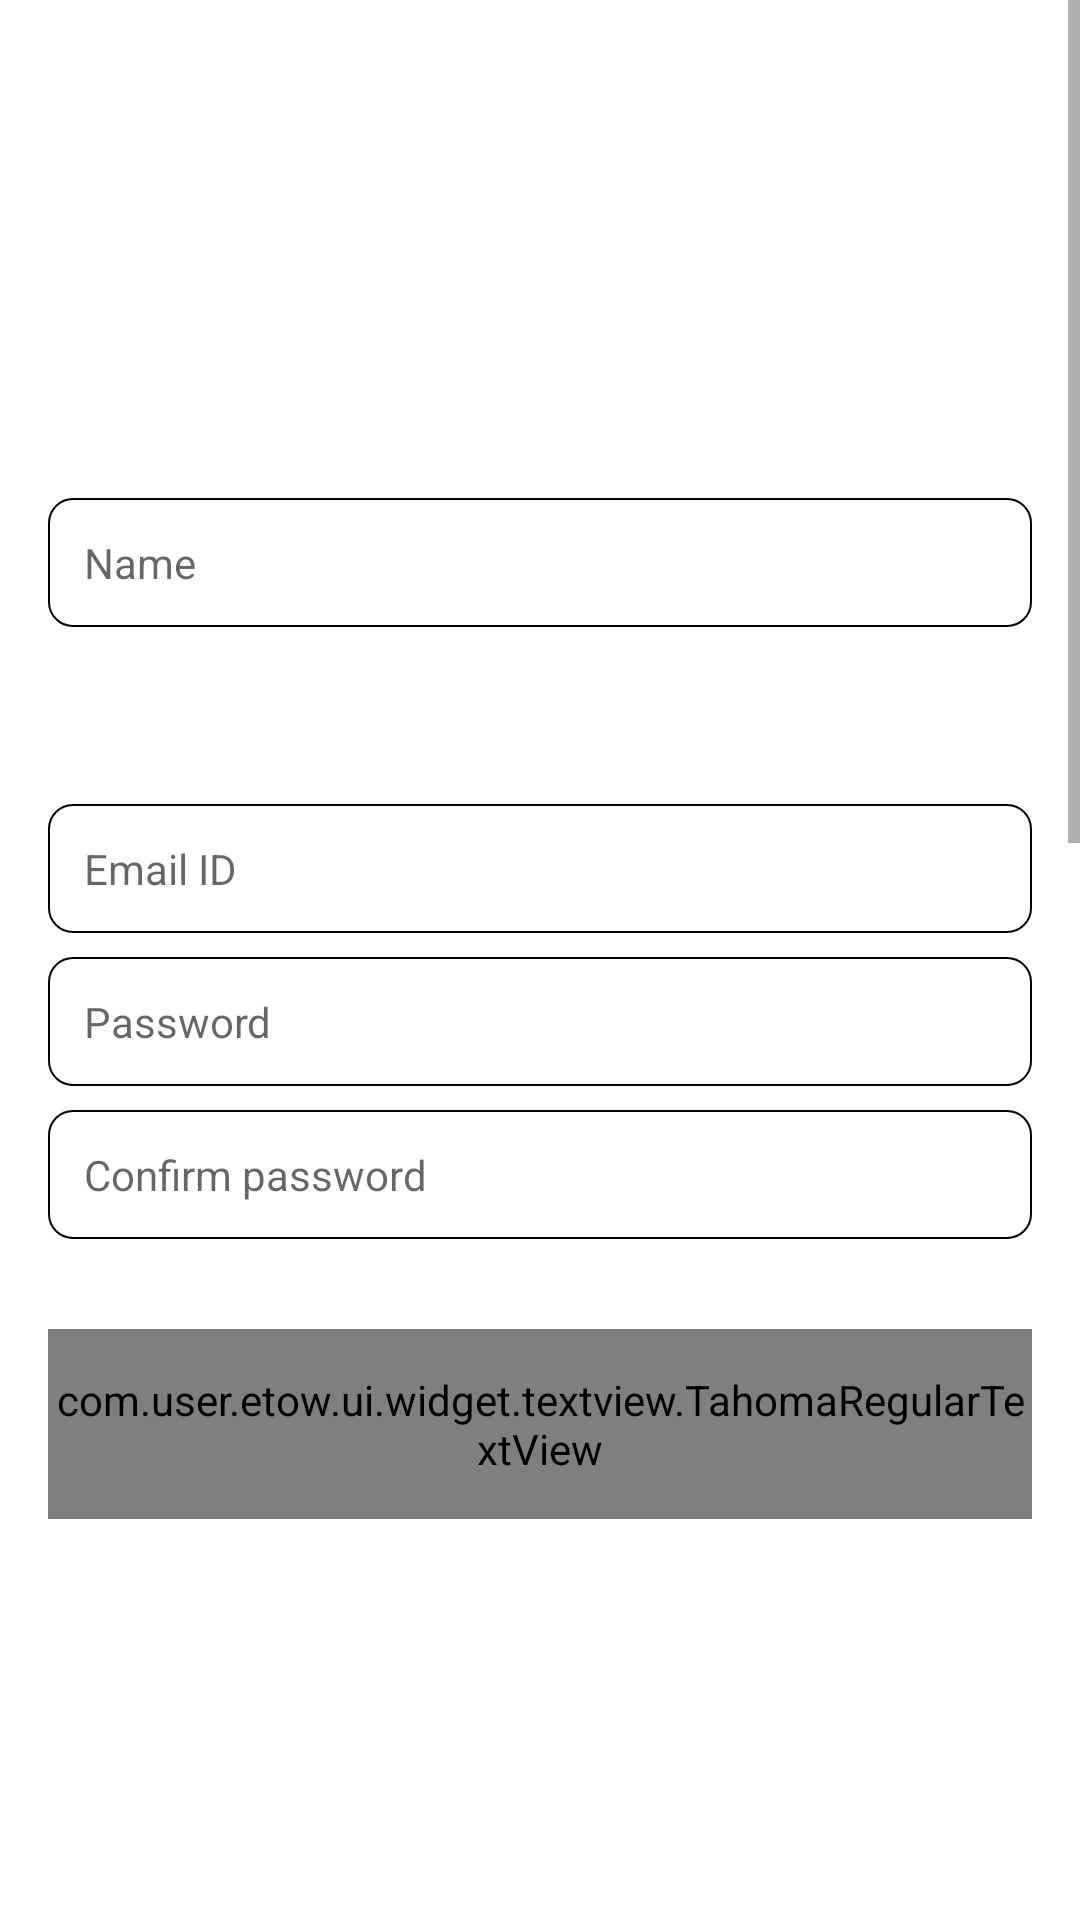

The Android layout XML behind this screen, and the referenced resources:
<!-- AndroidManifest.xml: application theme AppTheme -->
<!-- res/layout/activity_sign_up.xml -->
<?xml version="1.0" encoding="utf-8"?>
<ScrollView xmlns:android="http://schemas.android.com/apk/res/android"
    android:layout_width="match_parent"
    android:layout_height="match_parent"
    android:background="@color/white">

    <LinearLayout
        android:layout_width="match_parent"
        android:layout_height="match_parent"
        android:orientation="vertical">

        <ImageView
            android:layout_width="@dimen/define_dimen_100"
            android:layout_height="@dimen/define_dimen_100"
            android:layout_gravity="center_horizontal"
            android:layout_marginTop="@dimen/define_dimen_30"
            android:src="@drawable/ic_etow_and_text_black" />

        <LinearLayout
            android:layout_width="match_parent"
            android:layout_height="match_parent"
            android:layout_marginTop="@dimen/define_dimen_20"
            android:orientation="vertical"
            android:padding="@dimen/define_dimen_16">

            <EditText
                android:id="@+id/edt_name"
                android:layout_width="match_parent"
                android:layout_height="wrap_content"
                android:layout_gravity="center_vertical"
                android:background="@drawable/bg_white_corner_border_grey_radius_8"
                android:hint="@string/name"
                android:imeOptions="actionNext"
                android:inputType="text"
                android:maxLength="100"
                android:padding="@dimen/define_dimen_12"
                android:singleLine="true"
                android:textColor="@color/textColorPrimary"
                android:textSize="@dimen/text_size_small" />

            <TextView
                android:id="@+id/tv_mobile_number"
                android:layout_width="match_parent"
                android:layout_height="wrap_content"
                android:layout_gravity="center_vertical"
                android:layout_marginTop="@dimen/define_dimen_8"
                android:background="@drawable/bg_grey_corner_8"
                android:padding="@dimen/define_dimen_12"
                android:singleLine="true"
                android:textColor="@color/textColorAccent"
                android:textSize="@dimen/text_size_small" />

            <EditText
                android:id="@+id/edt_email"
                android:layout_width="match_parent"
                android:layout_height="wrap_content"
                android:layout_gravity="center_vertical"
                android:layout_marginTop="@dimen/define_dimen_8"
                android:background="@drawable/bg_white_corner_border_grey_radius_8"
                android:hint="@string/email_id"
                android:imeOptions="actionNext"
                android:inputType="textEmailAddress"
                android:maxLength="100"
                android:padding="@dimen/define_dimen_12"
                android:singleLine="true"
                android:textColor="@color/textColorPrimary"
                android:textSize="@dimen/text_size_small" />

            <EditText
                android:id="@+id/edt_password"
                android:layout_width="match_parent"
                android:layout_height="wrap_content"
                android:layout_gravity="center_vertical"
                android:layout_marginTop="@dimen/define_dimen_8"
                android:background="@drawable/bg_white_corner_border_grey_radius_8"
                android:hint="@string/password"
                android:imeOptions="actionNext"
                android:inputType="textPassword"
                android:maxLength="100"
                android:padding="@dimen/define_dimen_12"
                android:singleLine="true"
                android:textColor="@color/textColorPrimary"
                android:textSize="@dimen/text_size_small" />

            <EditText
                android:id="@+id/edt_confirm_password"
                android:layout_width="match_parent"
                android:layout_height="wrap_content"
                android:layout_gravity="center_vertical"
                android:layout_marginTop="@dimen/define_dimen_8"
                android:background="@drawable/bg_white_corner_border_grey_radius_8"
                android:hint="@string/confirm_password"
                android:imeOptions="actionDone"
                android:inputType="textPassword"
                android:maxLength="100"
                android:padding="@dimen/define_dimen_12"
                android:singleLine="true"
                android:textColor="@color/textColorPrimary"
                android:textSize="@dimen/text_size_small" />

            <com.user.etow.ui.widget.textview.TahomaRegularTextView
                android:id="@+id/tv_sign_up"
                android:layout_width="match_parent"
                android:layout_height="wrap_content"
                android:layout_marginTop="@dimen/define_dimen_30"
                android:background="@drawable/bg_grey_corner"
                android:gravity="center"
                android:paddingBottom="@dimen/define_dimen_14"
                android:paddingTop="@dimen/define_dimen_14"
                android:text="@string/sign_up"
                android:textColor="@color/textColorAccent"
                android:textSize="@dimen/text_size_normal" />

            <LinearLayout
                android:layout_width="match_parent"
                android:layout_height="wrap_content"
                android:layout_marginBottom="@dimen/define_dimen_20"
                android:layout_marginTop="@dimen/define_dimen_20"
                android:gravity="center|center_vertical"
                android:orientation="horizontal">

                <com.user.etow.ui.widget.textview.TahomaRegularTextView
                    android:layout_width="wrap_content"
                    android:layout_height="wrap_content"
                    android:layout_gravity="center"
                    android:text="@string/have_account"
                    android:textColor="@color/textColorSecondary"
                    android:textSize="@dimen/text_size_normal" />

                <com.user.etow.ui.widget.textview.TahomaRegularTextView
                    android:id="@+id/tv_sign_in"
                    android:layout_width="wrap_content"
                    android:layout_height="wrap_content"
                    android:layout_gravity="center"
                    android:layout_marginStart="@dimen/define_dimen_10"
                    android:text="@string/sign_in"
                    android:paddingTop="@dimen/define_dimen_5"
                    android:paddingBottom="@dimen/define_dimen_5"
                    android:textColor="@color/textColorPrimary"
                    android:textSize="@dimen/text_size_normal" />
            </LinearLayout>
        </LinearLayout>
    </LinearLayout>

</ScrollView>
<!-- resources referenced by this layout -->
<resources>
  <dimen name="define_dimen_10">10dp</dimen>
  <dimen name="define_dimen_100">100dp</dimen>
  <dimen name="define_dimen_12">12dp</dimen>
  <dimen name="define_dimen_14">14dp</dimen>
  <dimen name="define_dimen_16">16dp</dimen>
  <dimen name="define_dimen_20">20dp</dimen>
  <dimen name="define_dimen_30">30dp</dimen>
  <dimen name="define_dimen_5">5dp</dimen>
  <dimen name="define_dimen_8">8dp</dimen>
  <dimen name="text_size_normal">16sp</dimen>
  <dimen name="text_size_small">14sp</dimen>
  <!-- drawable bg_white_corner_border_grey_radius_8 (drawable) -->
  <?xml version="1.0" encoding="utf-8"?>
  <shape xmlns:android="http://schemas.android.com/apk/res/android">
      <corners android:radius="@dimen/define_dimen_8" />
      <solid android:color="@color/white" />
      <stroke
          android:width="0.5dp"
          android:color="@color/dividerColor" />
  </shape>
  <string name="confirm_password">Confirm password</string>
  <string name="email_id">Email ID</string>
  <string name="have_account">Have an account ?</string>
  <string name="name">Name</string>
  <string name="password">Password</string>
  <string name="sign_in">Sign in</string>
  <string name="sign_up">Sign up</string>
  <style name="AppTheme" parent="Theme.AppCompat.Light.NoActionBar">
          
          <item name="colorPrimary">@color/colorPrimary</item>
          <item name="colorPrimaryDark">@color/colorPrimaryDark</item>
          <item name="colorAccent">@color/colorAccent</item>
      </style>
  <!-- not gathered from this repository: default colours our renderer supplied (Android Studio template values) -->
  <color name="white">#FFFFFFFF</color>
  <color name="colorPrimary">#FF6200EE</color>
  <color name="colorPrimaryDark">#FF3700B3</color>
  <color name="colorAccent">#FF03DAC5</color>
</resources>
